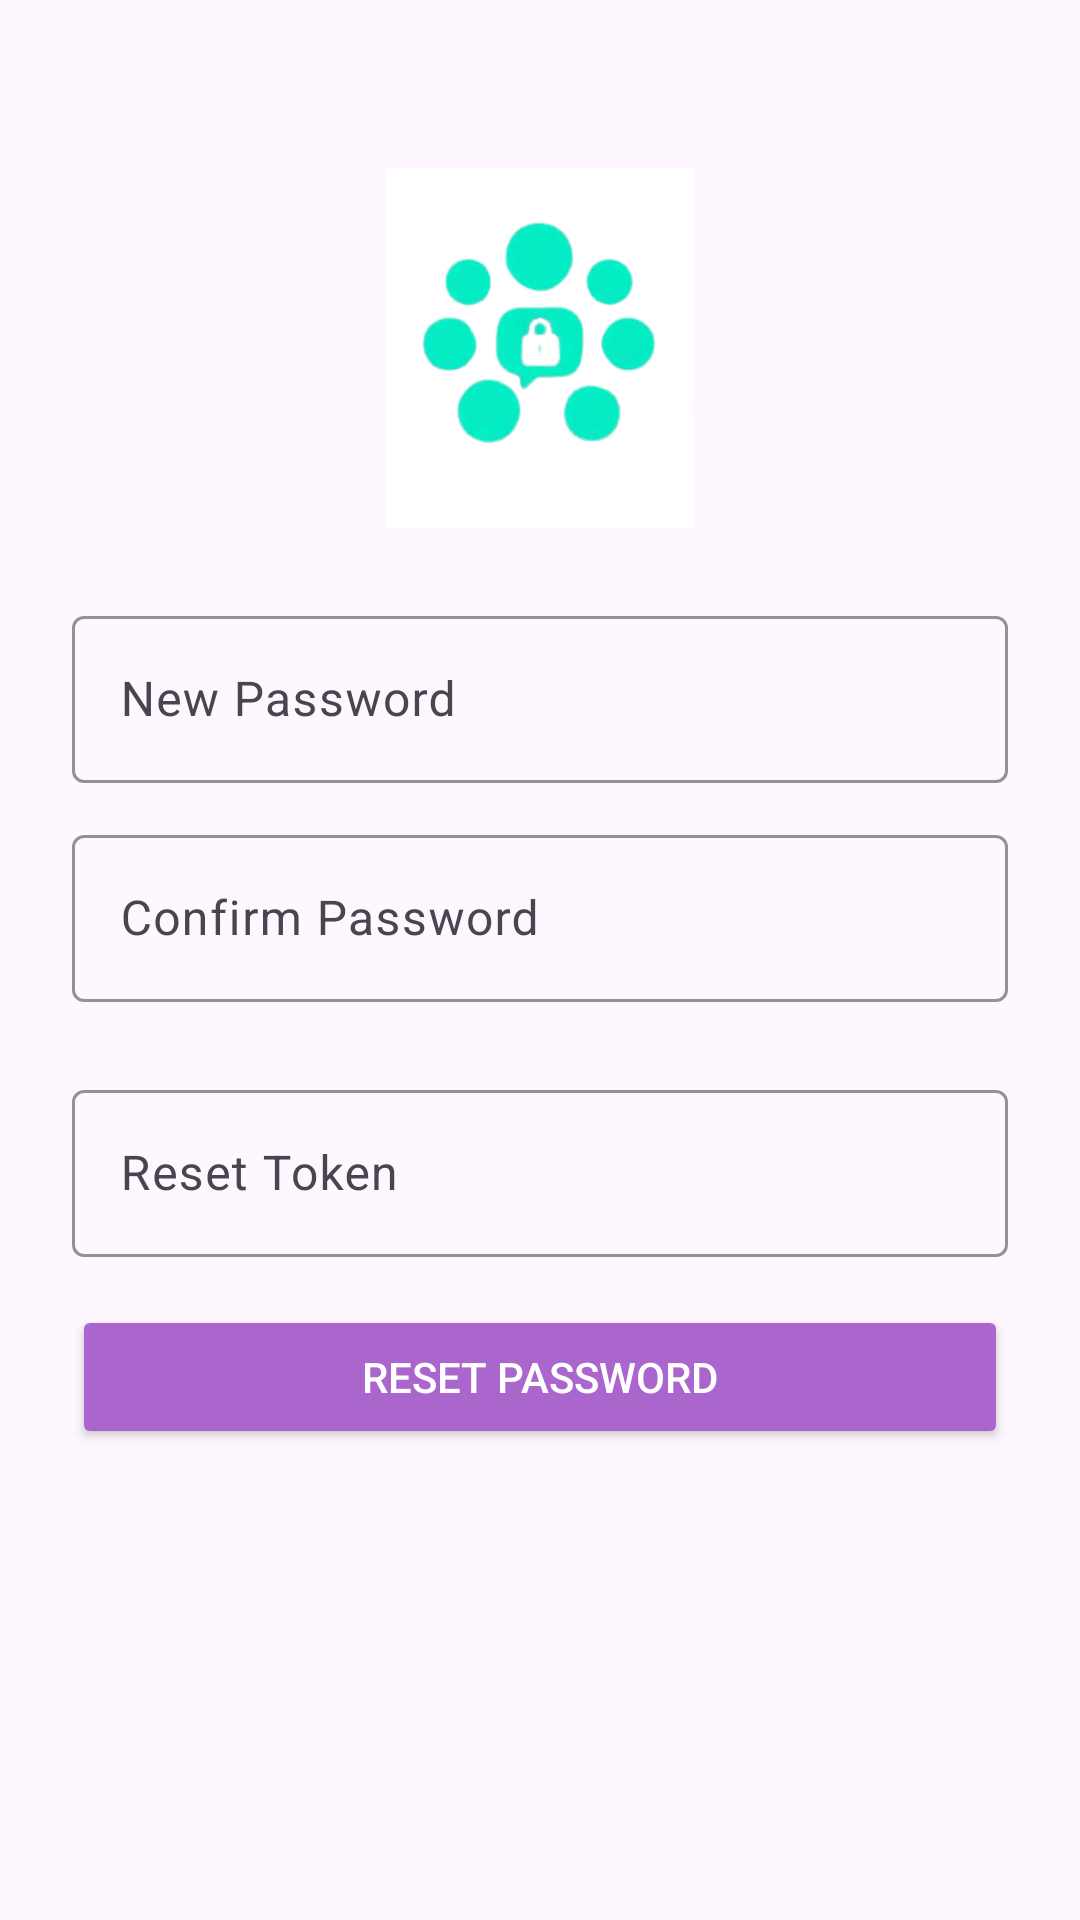

Here is an Android app screen rendered from its layout file. Give the layout XML and the strings, colors and styles it references.
<!-- AndroidManifest.xml: application theme Theme.FrontendProject -->
<!-- res/layout/newpassword.xml -->
<?xml version="1.0" encoding="utf-8"?>
<androidx.constraintlayout.widget.ConstraintLayout xmlns:android="http://schemas.android.com/apk/res/android"
    android:layout_width="match_parent"
    android:layout_height="match_parent"
    xmlns:app="http://schemas.android.com/apk/res-auto"
    android:padding="24dp">


    <ImageView
        android:id="@+id/resetLogo"
        android:layout_width="120dp"
        android:layout_height="120dp"
        android:src="@drawable/logo"
        android:contentDescription="App logo"
        app:layout_constraintTop_toTopOf="parent"
        app:layout_constraintStart_toStartOf="parent"
        app:layout_constraintEnd_toEndOf="parent"
        android:layout_marginTop="32dp"/>

    <com.google.android.material.textfield.TextInputLayout
        android:id="@+id/tokenLayout"
        android:layout_width="0dp"
        android:layout_height="wrap_content"
        app:boxBackgroundMode="outline"
        app:boxStrokeColor="@android:color/black"
        app:layout_constraintTop_toBottomOf="@id/confirmNewPasswordLayout"
        app:layout_constraintStart_toStartOf="parent"
        app:layout_constraintEnd_toEndOf="parent"
        android:layout_marginTop="24dp">

        <com.google.android.material.textfield.TextInputEditText
            android:id="@+id/editToken"
            android:layout_width="match_parent"
            android:layout_height="wrap_content"
            android:hint="Reset Token"
            android:inputType="textNoSuggestions"
            android:textColor="@android:color/black"/>
    </com.google.android.material.textfield.TextInputLayout>

    <com.google.android.material.textfield.TextInputLayout
        android:id="@+id/newPasswordLayout"
        android:layout_width="0dp"
        android:layout_height="wrap_content"
        app:layout_constraintEnd_toEndOf="parent"
        app:layout_constraintTop_toBottomOf="@id/resetLogo"
        app:layout_constraintStart_toStartOf="parent"
        android:layout_marginTop="24dp"
        app:boxBackgroundMode="outline"
        app:boxStrokeColor="@color/black">

        <com.google.android.material.textfield.TextInputEditText
            android:id="@+id/editNewPassword"
            android:layout_width="match_parent"
            android:layout_height="wrap_content"
            android:hint="New Password"
            android:inputType="textPassword"
            android:textColor="@android:color/black" />
    </com.google.android.material.textfield.TextInputLayout>

    <com.google.android.material.textfield.TextInputLayout
        android:id="@+id/confirmNewPasswordLayout"
        android:layout_width="0dp"
        android:layout_height="wrap_content"
        app:layout_constraintTop_toBottomOf="@id/newPasswordLayout"
        app:layout_constraintStart_toStartOf="parent"
        app:layout_constraintEnd_toEndOf="parent"
        android:layout_marginTop="12dp"
        app:boxStrokeColor="@android:color/black"
        app:boxBackgroundMode="outline">

        <com.google.android.material.textfield.TextInputEditText
            android:id="@+id/editConfirmPassword"
            android:layout_height="wrap_content"
            android:layout_width="match_parent"
            android:hint="Confirm Password"
            android:inputType="textPassword"
            android:textColor="@android:color/black" />
    </com.google.android.material.textfield.TextInputLayout>

    <Button
        android:id="@+id/resetPasswordButton"
        android:layout_width="0dp"
        android:layout_height="wrap_content"
        android:text="Reset Password"
        android:backgroundTint="@android:color/holo_purple"
        android:textColor="@android:color/white"
        android:padding="12dp"
        app:layout_constraintTop_toBottomOf="@id/tokenLayout"
        app:layout_constraintStart_toStartOf="parent"
        app:layout_constraintEnd_toEndOf="parent"
        android:layout_marginTop="16dp"/>


</androidx.constraintlayout.widget.ConstraintLayout>
<!-- resources referenced by this layout -->
<resources>
  <color name="black">#000000</color>
  <!-- drawable logo: png bitmap (drawable, 32874 bytes) -->
  <style name="Theme.FrontendProject" parent="Base.Theme.FrontendProject" />
  <style name="Base.Theme.FrontendProject" parent="Theme.Material3.DayNight.NoActionBar">
          
      </style>
</resources>
